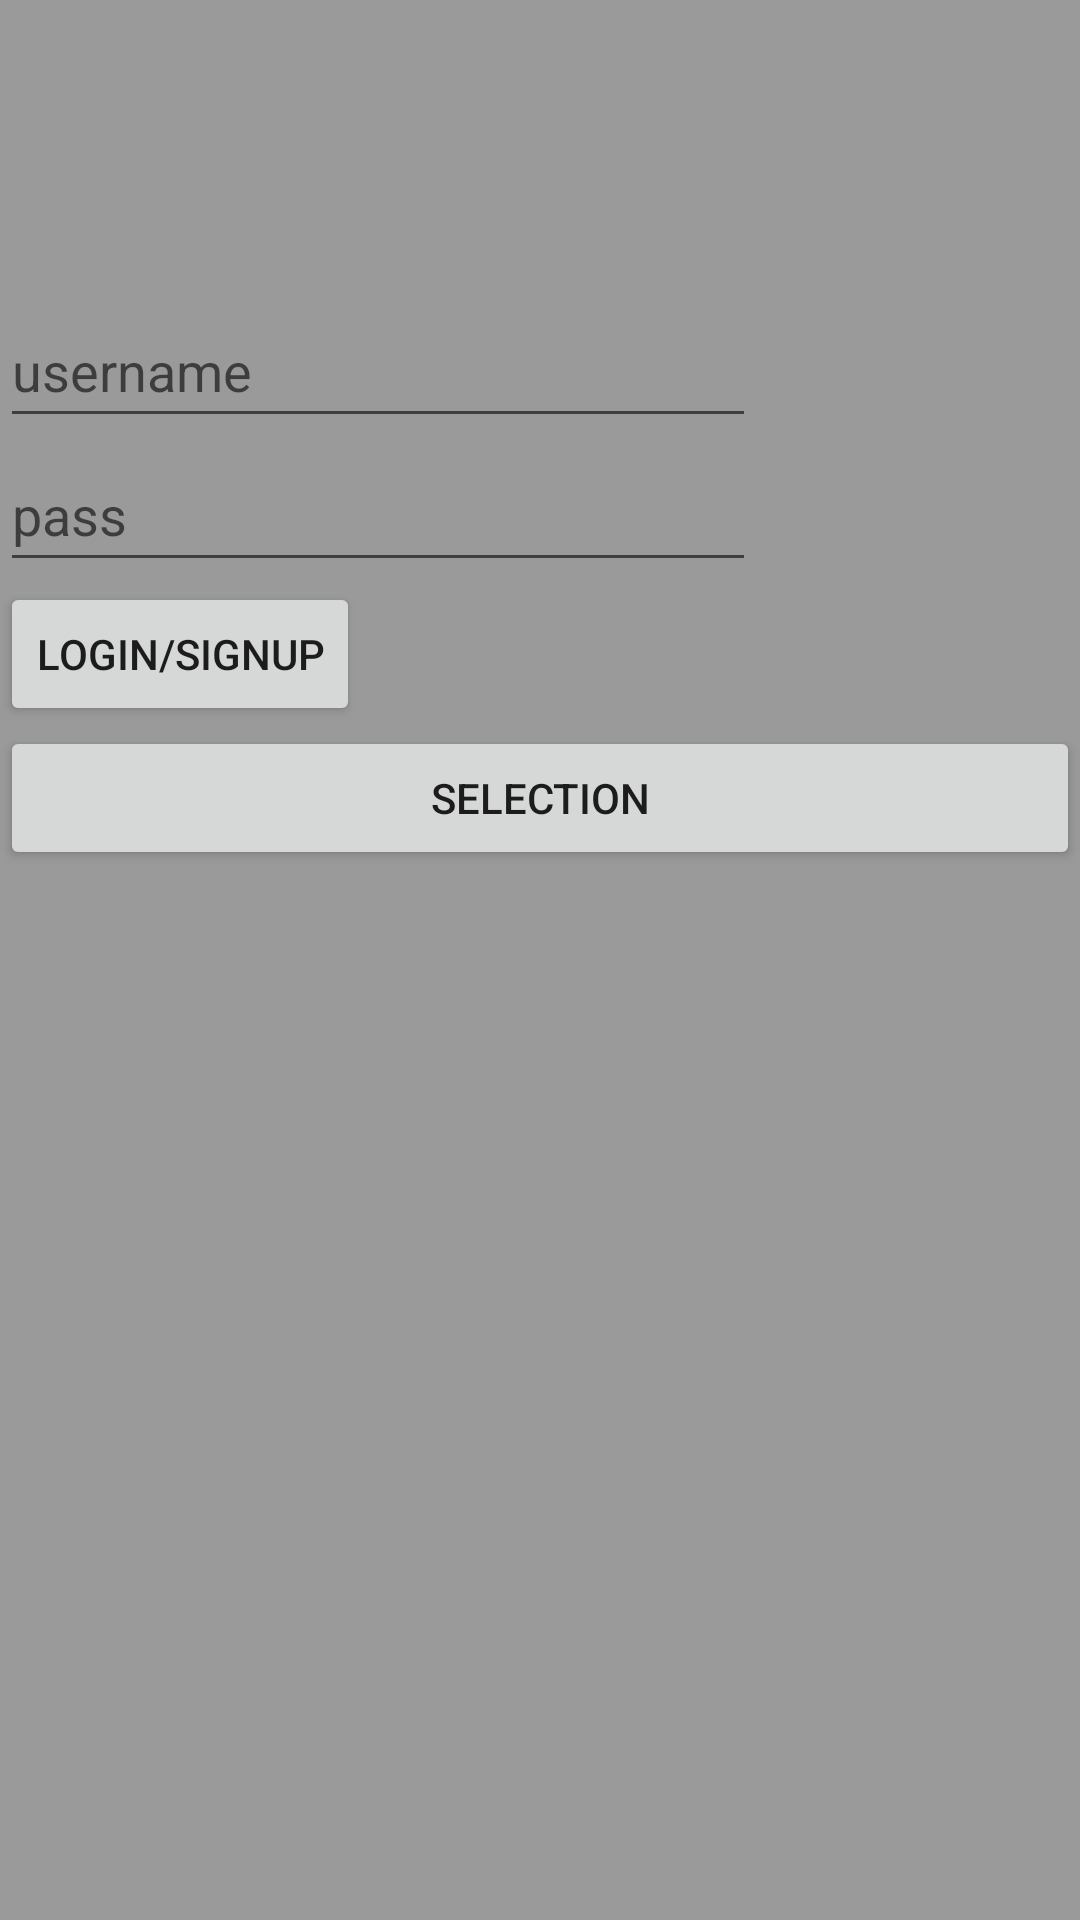

Android layout source for this screen:
<!-- AndroidManifest.xml: application theme Theme.TFOTMAuthTest -->
<!-- res/layout/activity_main.xml -->
<?xml version="1.0" encoding="utf-8"?>
<androidx.constraintlayout.widget.ConstraintLayout xmlns:android="http://schemas.android.com/apk/res/android"
    xmlns:app="http://schemas.android.com/apk/res-auto"
    xmlns:tools="http://schemas.android.com/tools"
    android:id="@+id/btnGotoSelectionMain"
    android:layout_width="match_parent"
    android:layout_height="match_parent"
    android:background="#65000000"
    android:backgroundTint="#040000"
    tools:context=".MainActivity">

    <LinearLayout
        android:layout_width="match_parent"
        android:layout_height="match_parent"
        android:orientation="vertical">

        <ImageView
            android:id="@+id/ivpfpMain"
            android:layout_width="111dp"
            android:layout_height="98dp"

            android:onClick="SelectPfp"

            android:src="@drawable/ic_launcher_foreground"

            tools:ignore="SpeakableTextPresentCheck" />

        <EditText
            android:id="@+id/etUsernameMain"
            android:layout_width="wrap_content"
            android:layout_height="wrap_content"
            android:ems="12"

            android:hint="username"
            android:inputType="textEmailAddress"
            android:minHeight="48dp" />

        <EditText
            android:id="@+id/etPasswordMain"
            android:layout_width="wrap_content"
            android:layout_height="wrap_content"
            android:ems="12"
            android:hint="pass"
            android:inputType="textPassword"
            android:minHeight="48dp"
            tools:layout_editor_absoluteX="10dp"
            tools:layout_editor_absoluteY="70dp" />

        <Button
            android:id="@+id/btnLoginMain"
            android:layout_width="wrap_content"
            android:layout_height="wrap_content"
            android:onClick="login"
            android:text="Login/signup"
            tools:layout_editor_absoluteX="200dp"
            tools:layout_editor_absoluteY="100dp" />

        <Button
            android:id="@+id/button4"
            android:onClick="GotoSelection"
            android:layout_width="match_parent"
            android:layout_height="wrap_content"
            android:text="Selection"

            />
    </LinearLayout>

</androidx.constraintlayout.widget.ConstraintLayout>
<!-- resources referenced by this layout -->
<resources>
  <style name="Theme.TFOTMAuthTest" parent="Theme.MaterialComponents.DayNight.DarkActionBar">
          
          <item name="colorPrimary">@color/purple_500</item>
          <item name="colorPrimaryVariant">@color/purple_700</item>
          <item name="colorOnPrimary">@color/white</item>
          
          <item name="colorSecondary">@color/teal_200</item>
          <item name="colorSecondaryVariant">@color/teal_700</item>
          <item name="colorOnSecondary">@color/black</item>
          
          <item name="android:statusBarColor" tools:targetApi="l">?attr/colorPrimaryVariant</item>
          
      </style>
  <!-- not gathered from this repository: default colours our renderer supplied (Android Studio template values) -->
  <color name="purple_500">#FF6200EE</color>
  <color name="purple_700">#FF3700B3</color>
  <color name="teal_200">#FF03DAC5</color>
  <color name="teal_700">#FF018786</color>
  <color name="black">#FF000000</color>
  <color name="white">#FFFFFFFF</color>
</resources>
